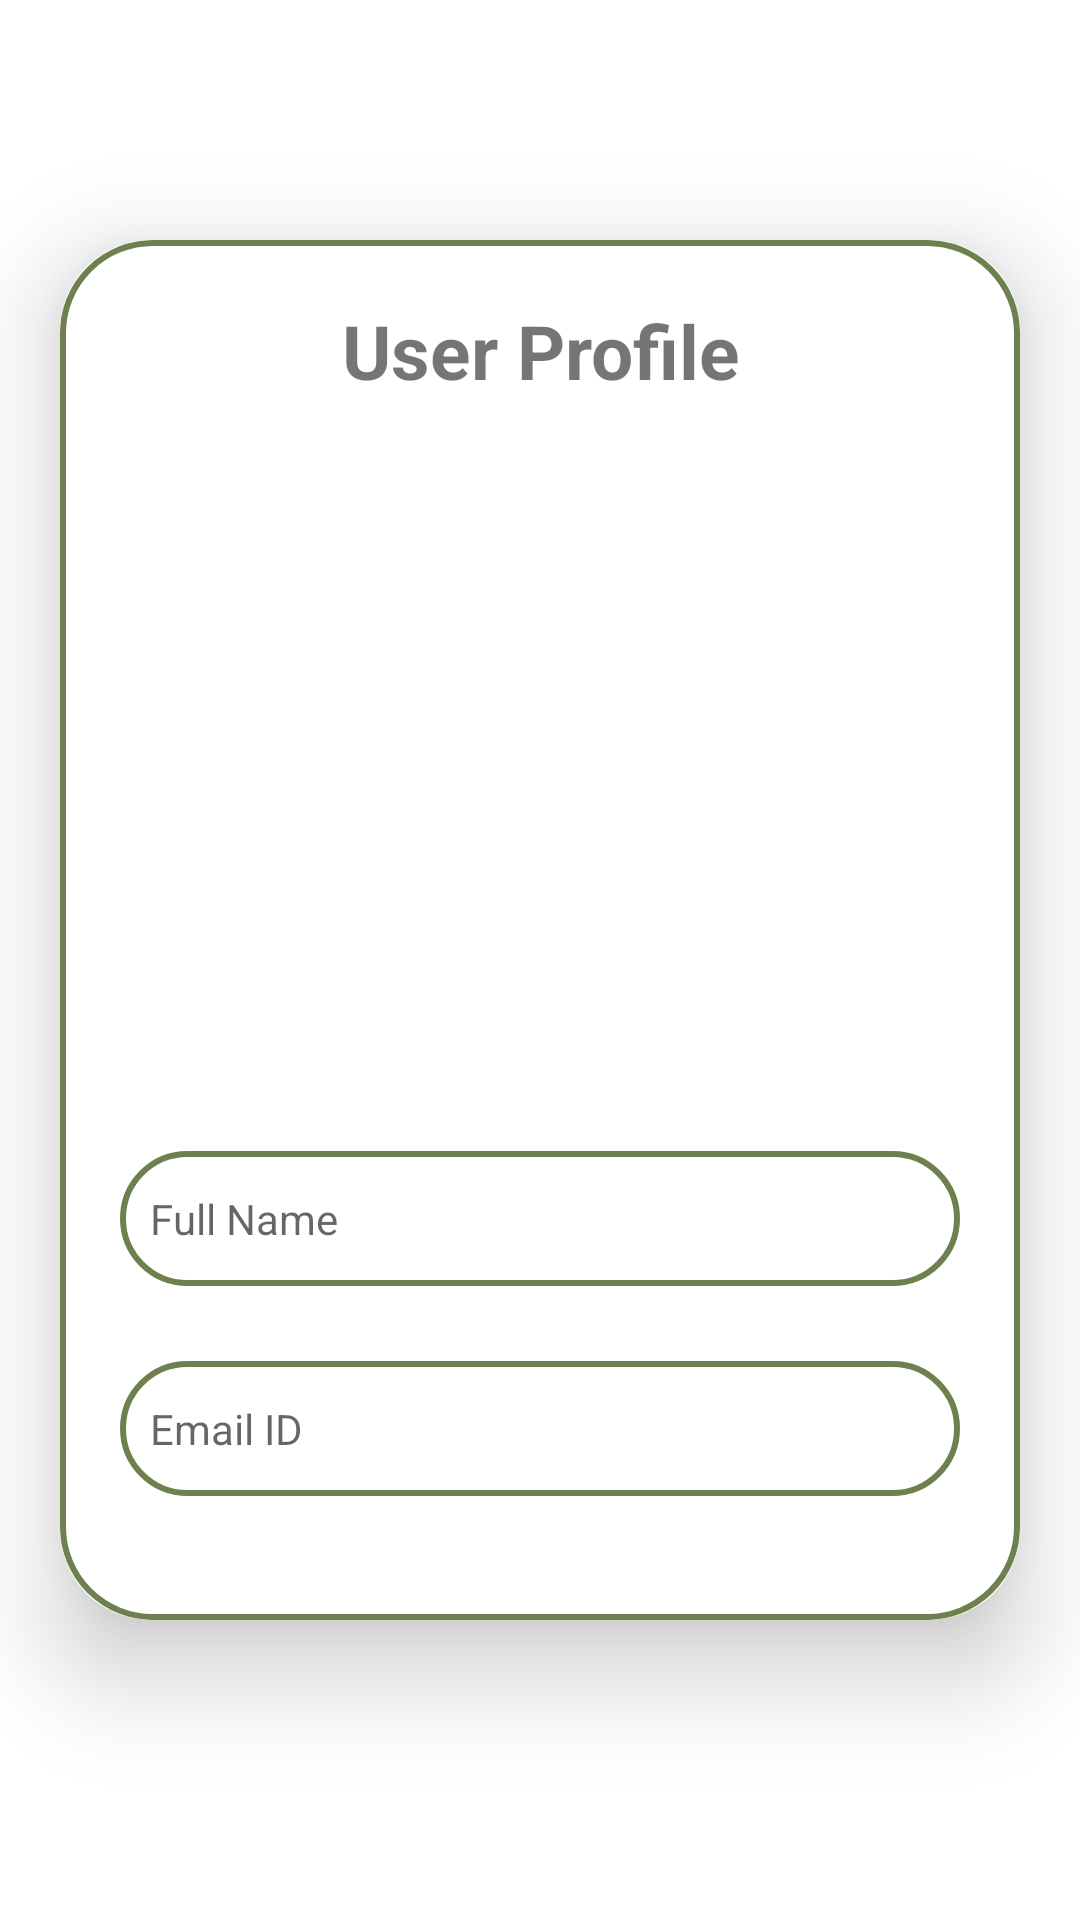

The Android layout XML behind this screen, and the referenced resources:
<!-- AndroidManifest.xml: application theme Theme.Fridgee -->
<!-- res/layout/activity_user_profile.xml -->
<?xml version="1.0" encoding="utf-8"?>
<LinearLayout xmlns:android="http://schemas.android.com/apk/res/android"
    xmlns:app="http://schemas.android.com/apk/res-auto"
    xmlns:tools="http://schemas.android.com/tools"
    android:layout_width="match_parent"
    android:layout_height="match_parent"
    android:orientation="vertical"
    android:gravity="center"
    tools:context=".UserProfileActivity">

    <androidx.cardview.widget.CardView
        android:layout_width="match_parent"
        android:layout_height="wrap_content"
        android:layout_marginStart="20dp"
        android:layout_marginEnd="20dp"
        android:layout_marginBottom="100dp"
        android:layout_marginTop="80dp"
        app:cardCornerRadius="30dp"
        app:cardElevation="20dp">

        <LinearLayout
            android:layout_width="match_parent"
            android:layout_height="wrap_content"
            android:orientation="vertical"
            android:background="@drawable/green_border"
            android:layout_gravity="center_horizontal"
            android:padding="20dp">

            <TextView
                android:layout_width="match_parent"
                android:layout_height="wrap_content"
                android:text="User Profile"
                android:textStyle="bold"
                android:textAlignment="center"
                android:layout_gravity="center"
                android:layout_centerInParent="true"
                android:textSize="25sp"/>

            <ImageView
                android:layout_width="match_parent"
                android:layout_height="200dp"
                android:src="@drawable/baseline_person_24"
                android:id="@+id/upload_user_profile"
                android:layout_marginTop="20dp"/>

            <TextView
                android:layout_width="match_parent"
                android:layout_height="45dp"
                android:id="@+id/user_full_name"
                android:background="@drawable/green_border"
                android:padding="10dp"
                android:hint="Full Name"
                android:inputType="textPersonName"
                android:gravity="start|center_vertical"
                android:layout_marginTop="30dp"/>

            <TextView
                android:layout_width="match_parent"
                android:layout_height="45dp"
                android:id="@+id/user_email_id"
                android:background="@drawable/green_border"
                android:inputType="textEmailAddress"
                android:padding="10dp"
                android:hint="Email ID"
                android:gravity="start|center_vertical"
                android:layout_marginTop="25dp"
                android:layout_marginBottom="40dp"/>

        </LinearLayout>

    </androidx.cardview.widget.CardView>

</LinearLayout>
<!-- resources referenced by this layout -->
<resources>
  <!-- drawable green_border (drawable) -->
  <?xml version="1.0" encoding="utf-8"?>
  <shape xmlns:android="http://schemas.android.com/apk/res/android"
      android:shape="rectangle">
  
      <stroke
          android:width="2dp"
          android:color="#6D804E"/>
  
      <corners
          android:radius="30dp"/>
  
  </shape>
  <style name="Theme.Fridgee" parent="Theme.MaterialComponents.DayNight.DarkActionBar">
          
          <item name="colorPrimary">@color/purple_500</item>
          <item name="colorPrimaryVariant">@color/purple_700</item>
          <item name="colorOnPrimary">@color/white</item>
          
          <item name="colorSecondary">@color/teal_200</item>
          <item name="colorSecondaryVariant">@color/teal_700</item>
          <item name="colorOnSecondary">@color/black</item>
          
          <item name="android:statusBarColor">?attr/colorPrimaryVariant</item>
          
      </style>
  <color name="purple_500">#FF6200EE</color>
  <color name="purple_700">#FF3700B3</color>
  <color name="white">#FFFFFFFF</color>
  <color name="teal_200">#FF03DAC5</color>
  <color name="teal_700">#FF018786</color>
  <color name="black">#FF000000</color>
</resources>
